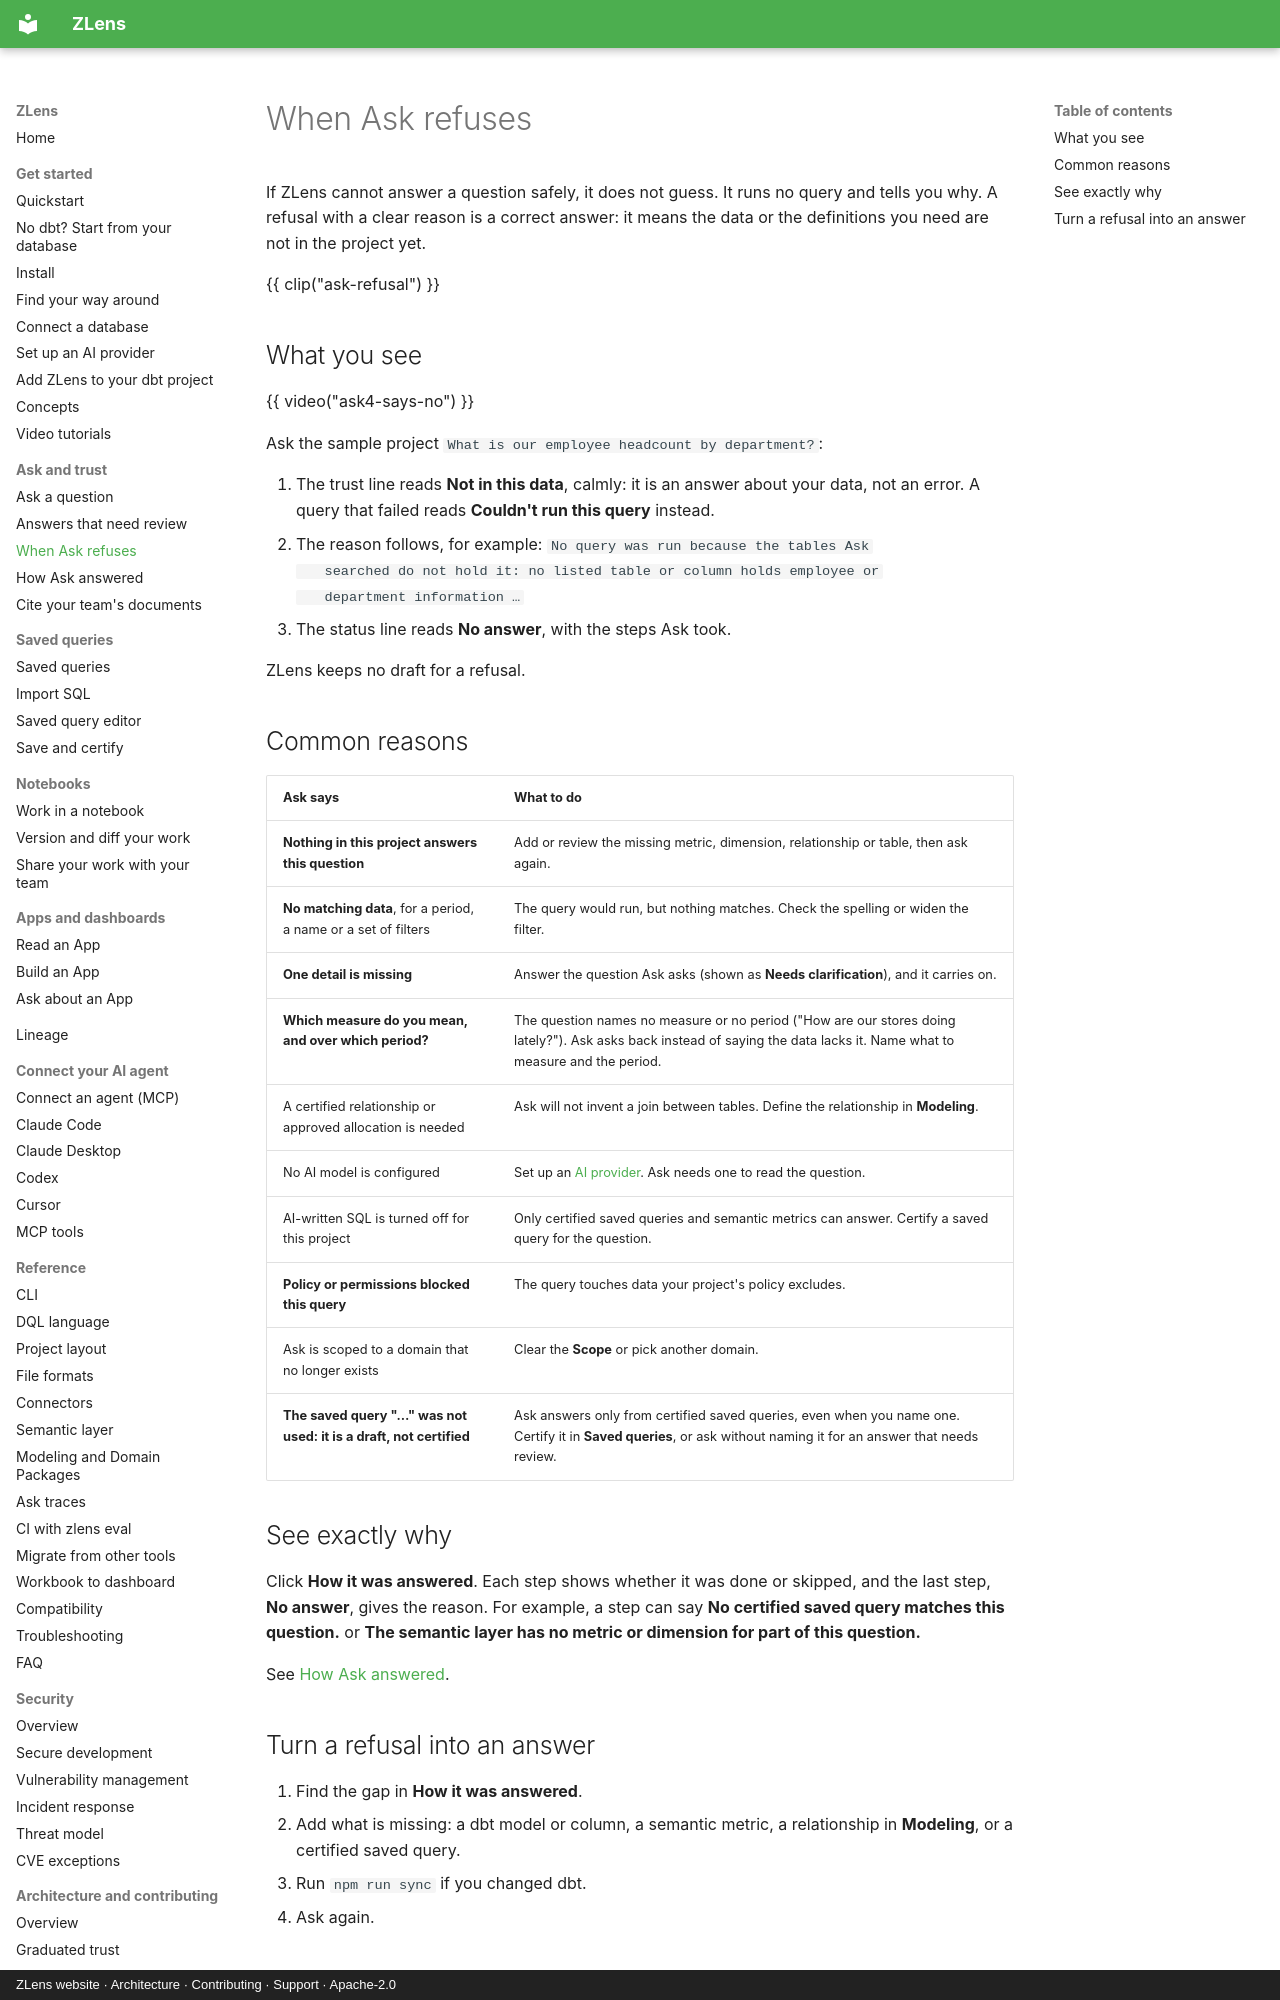

repository: duckcode-ai-labs/zlens · page: ask/refusals/index.html · generator: mkdocs · copyright: ZLens website · Architecture · Contributing · Support · Apache-2.0

# When Ask refuses

If ZLens cannot answer a question safely, it does not guess. It runs no
query and tells you why. A refusal with a clear reason is a correct answer:
it means the data or the definitions you need are not in the project yet.

{{ clip("ask-refusal") }}

## What you see

{{ video("ask4-says-no") }}

Ask the sample project `What is our employee headcount by department?`:

1. The trust line reads **Not in this data**, calmly: it is an answer about
   your data, not an error. A query that failed reads **Couldn't run this
   query** instead.
2. The reason follows, for example: `No query was run because the tables Ask
   searched do not hold it: no listed table or column holds employee or
   department information …`
3. The status line reads **No answer**, with the steps Ask took.

ZLens keeps no draft for a refusal.
